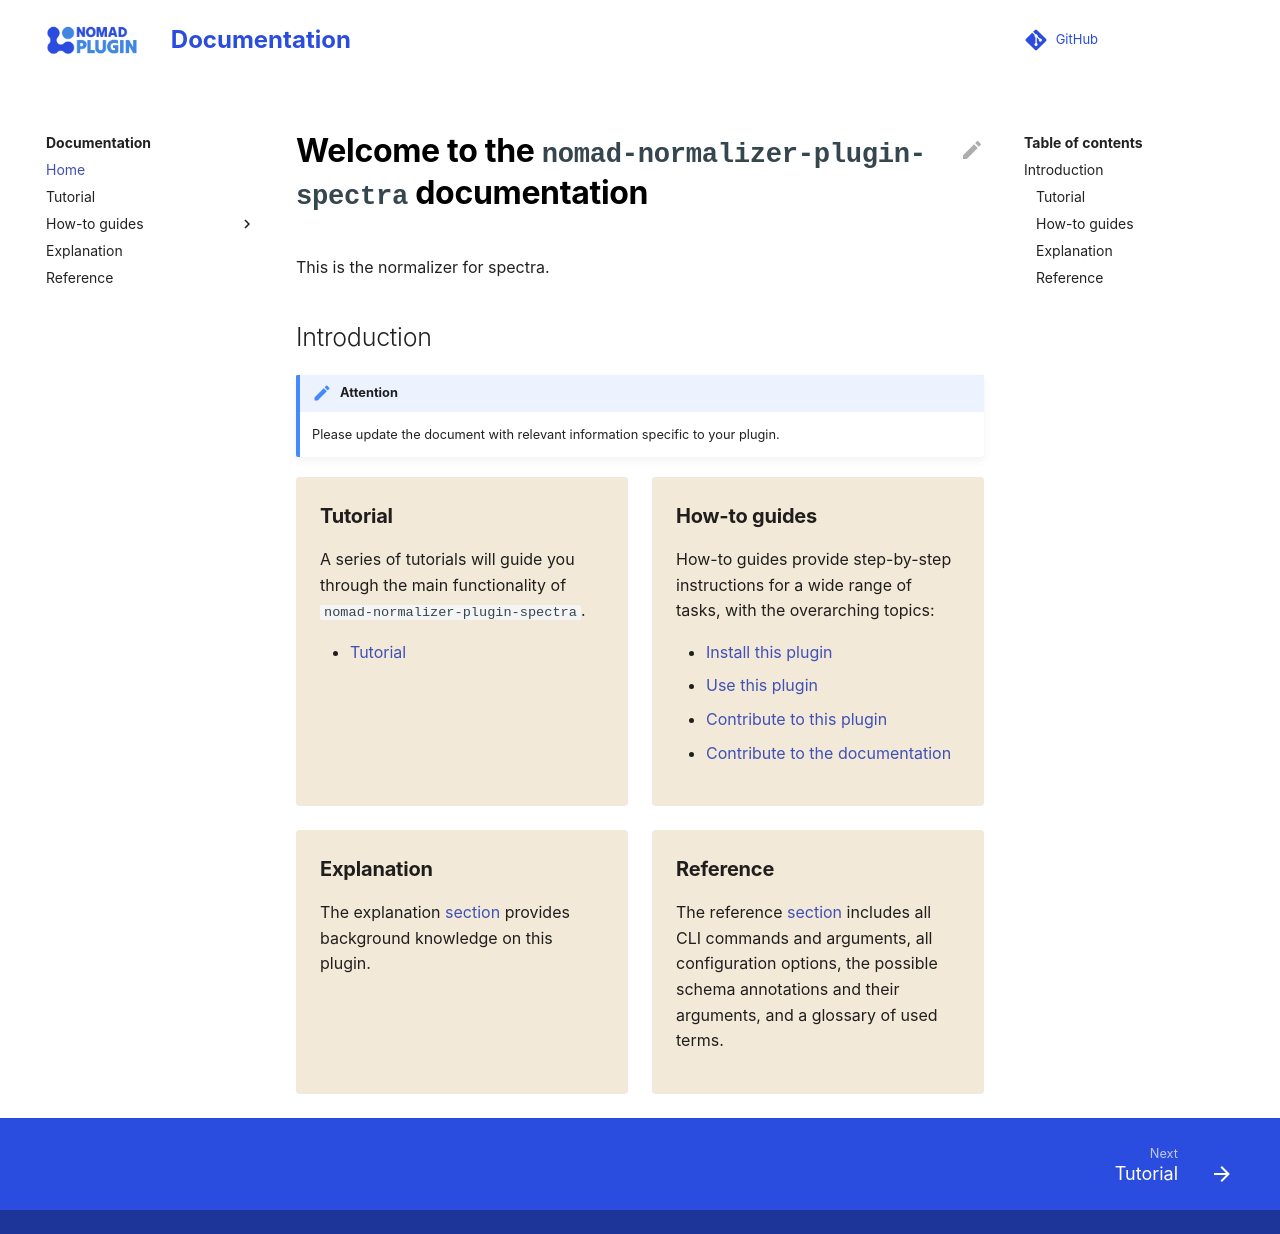

repository: nomad-coe/nomad-normalizer-plugin-spectra · page: index.html · generator: mkdocs

This is the normalizer for spectra in NOMAD.
